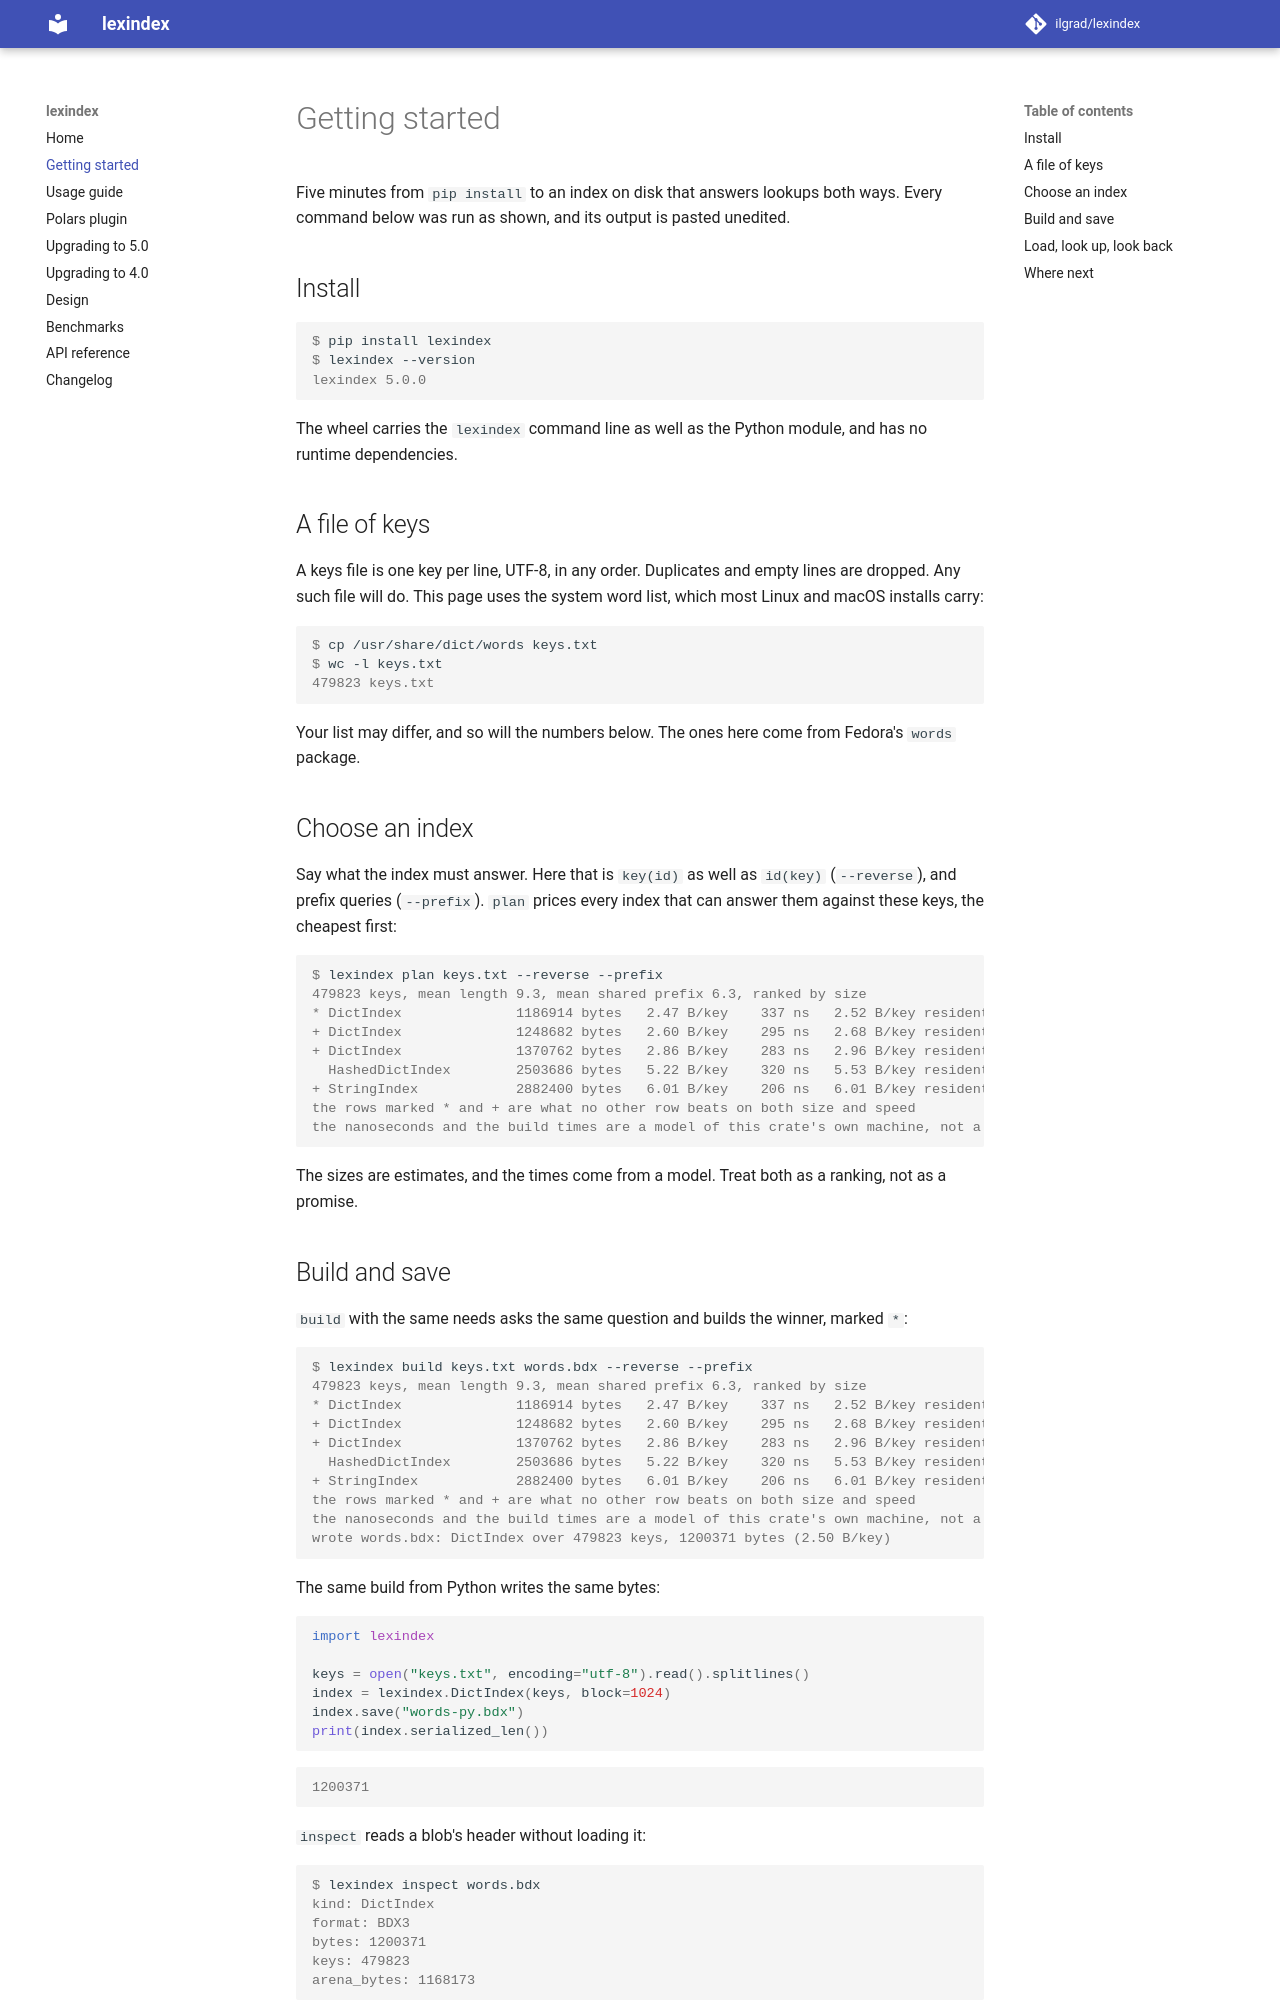

repository: ilgrad/lexindex · page: tutorial/index.html · generator: mkdocs

# Getting started

Five minutes from `pip install` to an index on disk that answers lookups both ways. Every command
below was run as shown, and its output is pasted unedited.

## Install

```console
$ pip install lexindex
$ lexindex --version
lexindex 5.0.0
```

The wheel carries the `lexindex` command line as well as the Python module, and has no runtime
dependencies.

## A file of keys

A keys file is one key per line, UTF-8, in any order. Duplicates and empty lines are dropped. Any
such file will do. This page uses the system word list, which most Linux and macOS installs carry:

```console
$ cp /usr/share/dict/words keys.txt
$ wc -l keys.txt
479823 keys.txt
```

Your list may differ, and so will the numbers below. The ones here come from Fedora's `words`
package.

## Choose an index

Say what the index must answer. Here that is `key(id)` as well as `id(key)` (`--reverse`), and
prefix queries (`--prefix`). `plan` prices every index that can answer them against these keys,
the cheapest first:

```console
$ lexindex plan keys.txt --reverse --prefix
479823 keys, mean length 9.3, mean shared prefix 6.3, ranked by size
* DictIndex              1186914 bytes   2.47 B/key    337 ns   2.52 B/key resident     40.2 ms build  estimated at block 1024
+ DictIndex              1248682 bytes   2.60 B/key    295 ns   2.68 B/key resident     40.2 ms build  estimated at block 256
+ DictIndex              1370762 bytes   2.86 B/key    283 ns   2.96 B/key resident     40.2 ms build  estimated at block 128 micro 8
  HashedDictIndex        2503686 bytes   5.22 B/key    320 ns   5.53 B/key resident     66.1 ms build  estimated at block 256
+ StringIndex            2882400 bytes   6.01 B/key    206 ns   6.01 B/key resident     94.8 ms build  estimated
the rows marked * and + are what no other row beats on both size and speed
the nanoseconds and the build times are a model of this crate's own machine, not a measurement of yours
```

The sizes are estimates, and the times come from a model. Treat both as a ranking,
not as a promise.
